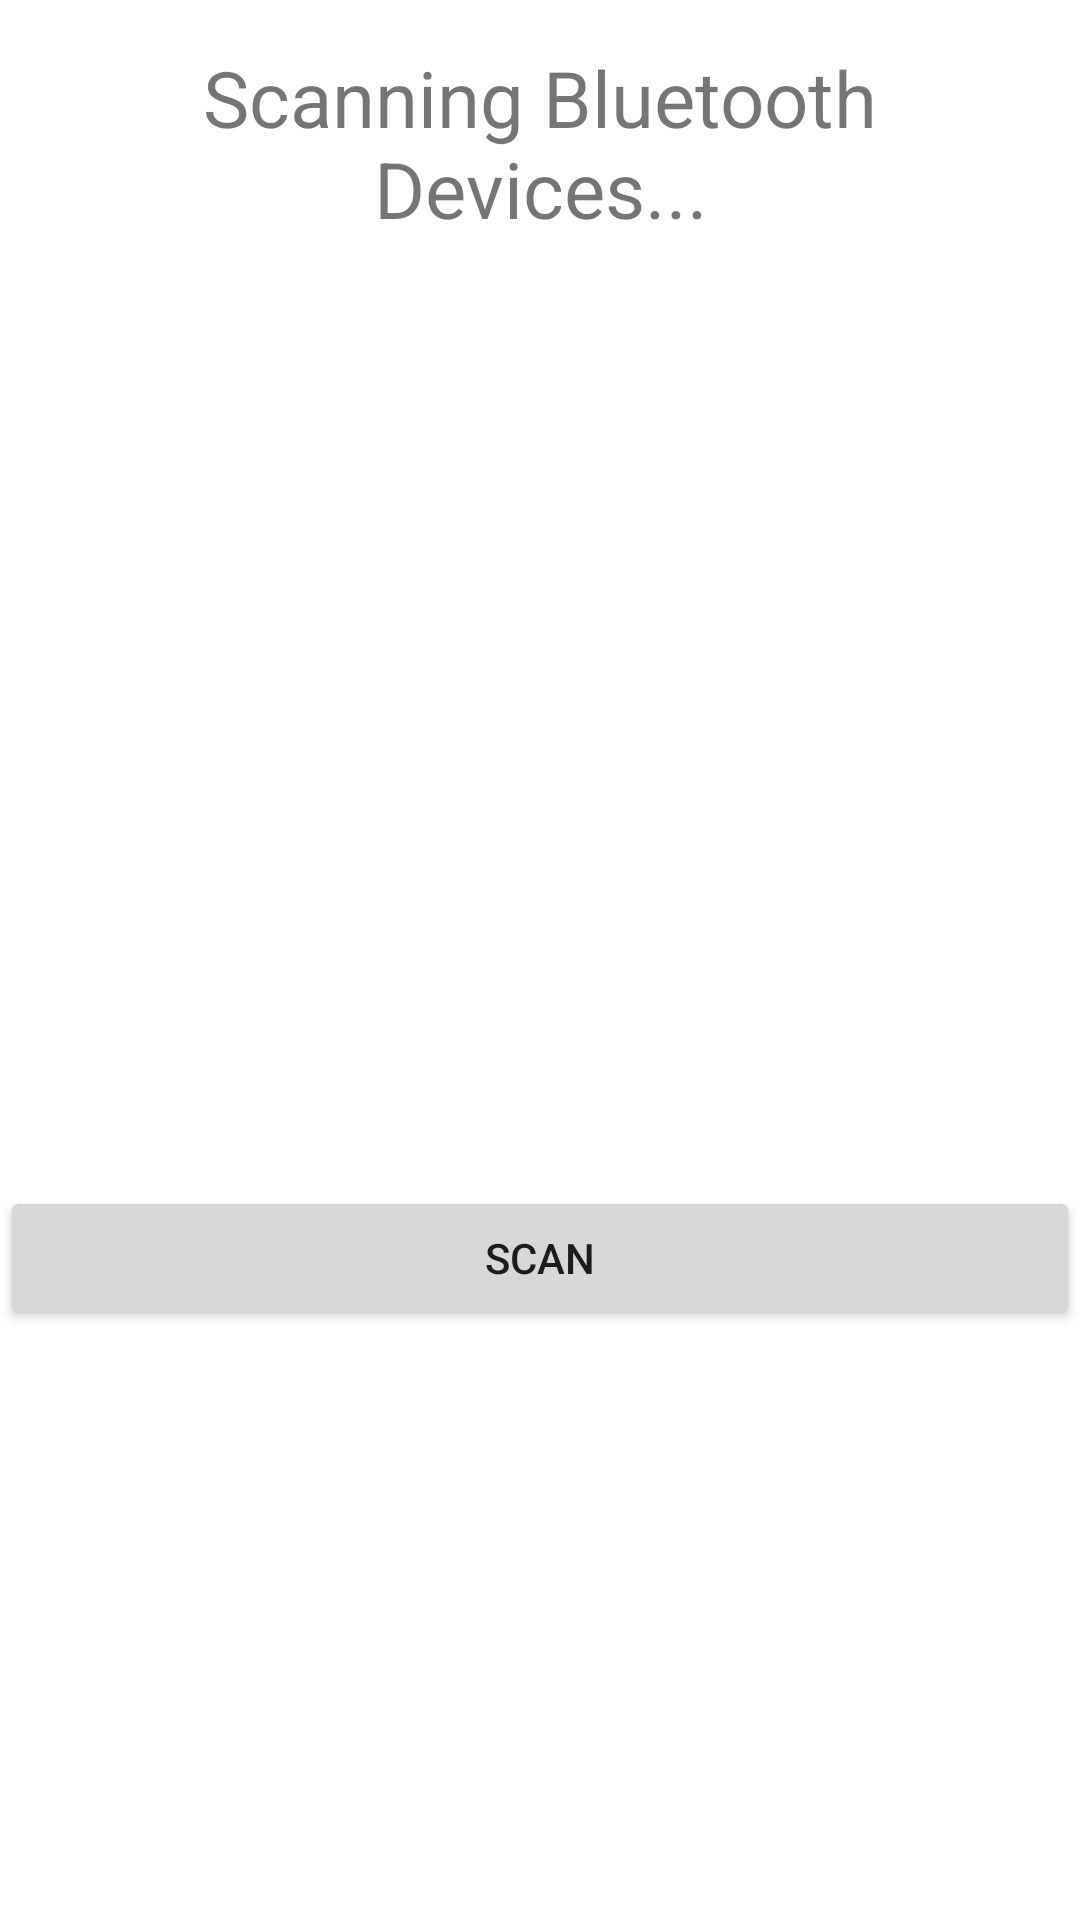

Android layout source for this screen:
<!-- AndroidManifest.xml: application theme AppTheme -->
<!-- res/layout/dialog_fragment_devices_discovered.xml -->
<?xml version="1.0" encoding="utf-8"?>
<LinearLayout xmlns:android="http://schemas.android.com/apk/res/android"
    android:layout_width="match_parent"
    android:layout_height="match_parent"
    android:background="@android:color/white"
    android:orientation="vertical">

    <TextView
        android:layout_width="match_parent"
        android:layout_height="wrap_content"
        android:gravity="center"
        android:padding="15dp"
        android:text="Scanning Bluetooth Devices..."
        android:textSize="26sp" />

    <ListView
        android:id="@+id/listview"
        android:layout_width="match_parent"
        android:layout_height="300dp"
        android:padding="10dp" />

    <Button
        android:id="@+id/scan"
        android:layout_width="match_parent"
        android:layout_height="wrap_content"
        android:text="Scan" />

</LinearLayout>
<!-- resources referenced by this layout -->
<resources>
  <style name="AppTheme" parent="Theme.AppCompat.Light.DarkActionBar">
          <item name="colorPrimary">@color/primary</item>
          <item name="colorPrimaryDark">@color/primary_dark</item>
          <item name="colorAccent">@color/accent</item>
      </style>
  <color name="primary">#2196f3</color>
  <color name="primary_dark">#1976D2</color>
  <color name="accent">#03A9F4</color>
</resources>
